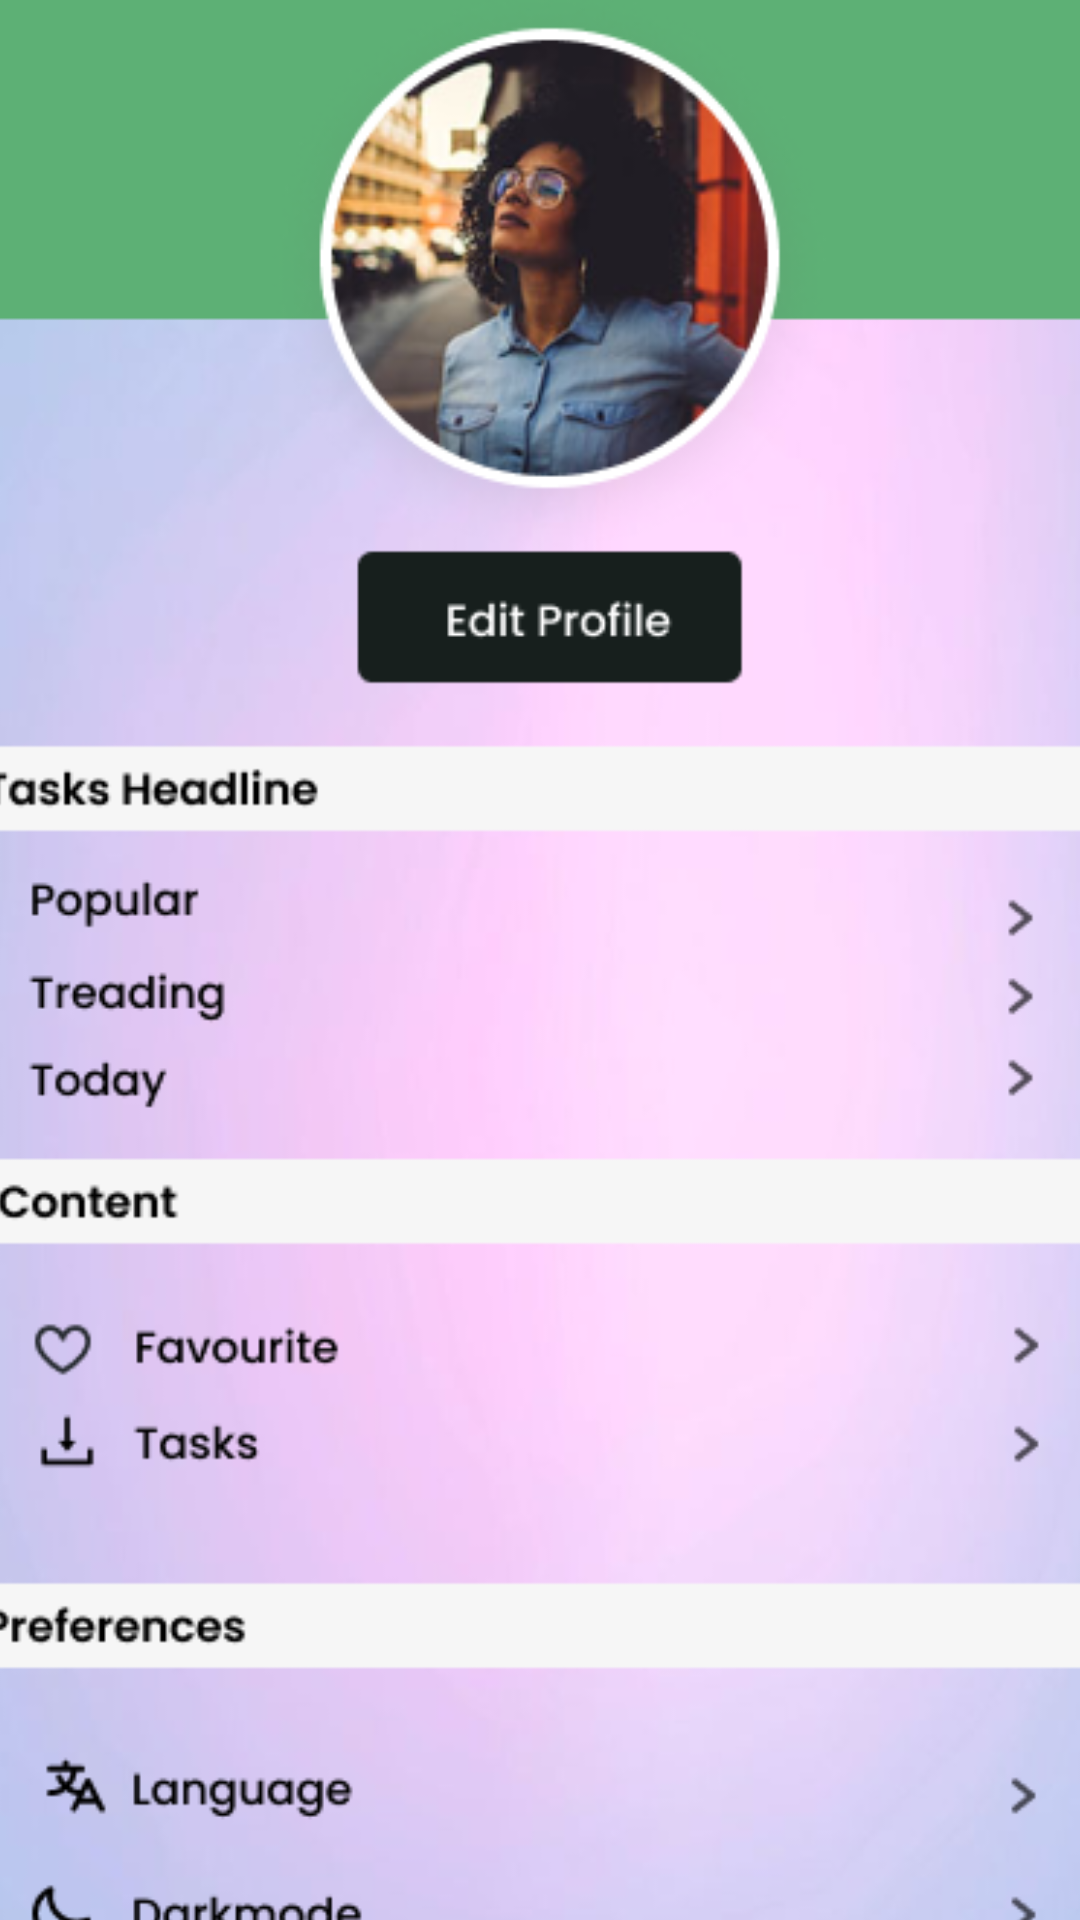

This screen was rendered from an Android layout file. Write that file and the resources it references.
<!-- AndroidManifest.xml: application theme Theme.Tute03MadJune -->
<!-- res/layout/activity_edit_profile_view.xml -->
<?xml version="1.0" encoding="utf-8"?>
<androidx.constraintlayout.widget.ConstraintLayout xmlns:android="http://schemas.android.com/apk/res/android"
    xmlns:app="http://schemas.android.com/apk/res-auto"
    xmlns:tools="http://schemas.android.com/tools"
    android:layout_width="match_parent"
    android:layout_height="match_parent"
    tools:context=".EditProfileView">

    <ImageView
        android:id="@+id/imageView13"
        android:layout_width="616dp"
        android:layout_height="903dp"
        app:layout_constraintBottom_toBottomOf="parent"
        app:layout_constraintEnd_toEndOf="parent"
        app:layout_constraintStart_toStartOf="parent"
        app:layout_constraintTop_toTopOf="parent"
        app:srcCompat="@drawable/profileviewedit" />
</androidx.constraintlayout.widget.ConstraintLayout>
<!-- resources referenced by this layout -->
<resources>
  <!-- drawable profileviewedit: png bitmap (drawable, 137933 bytes) -->
  <style name="Theme.Tute03MadJune" parent="Base.Theme.Tute03MadJune" />
  <style name="Base.Theme.Tute03MadJune" parent="Theme.Material3.DayNight.NoActionBar">
          
          
      </style>
</resources>
